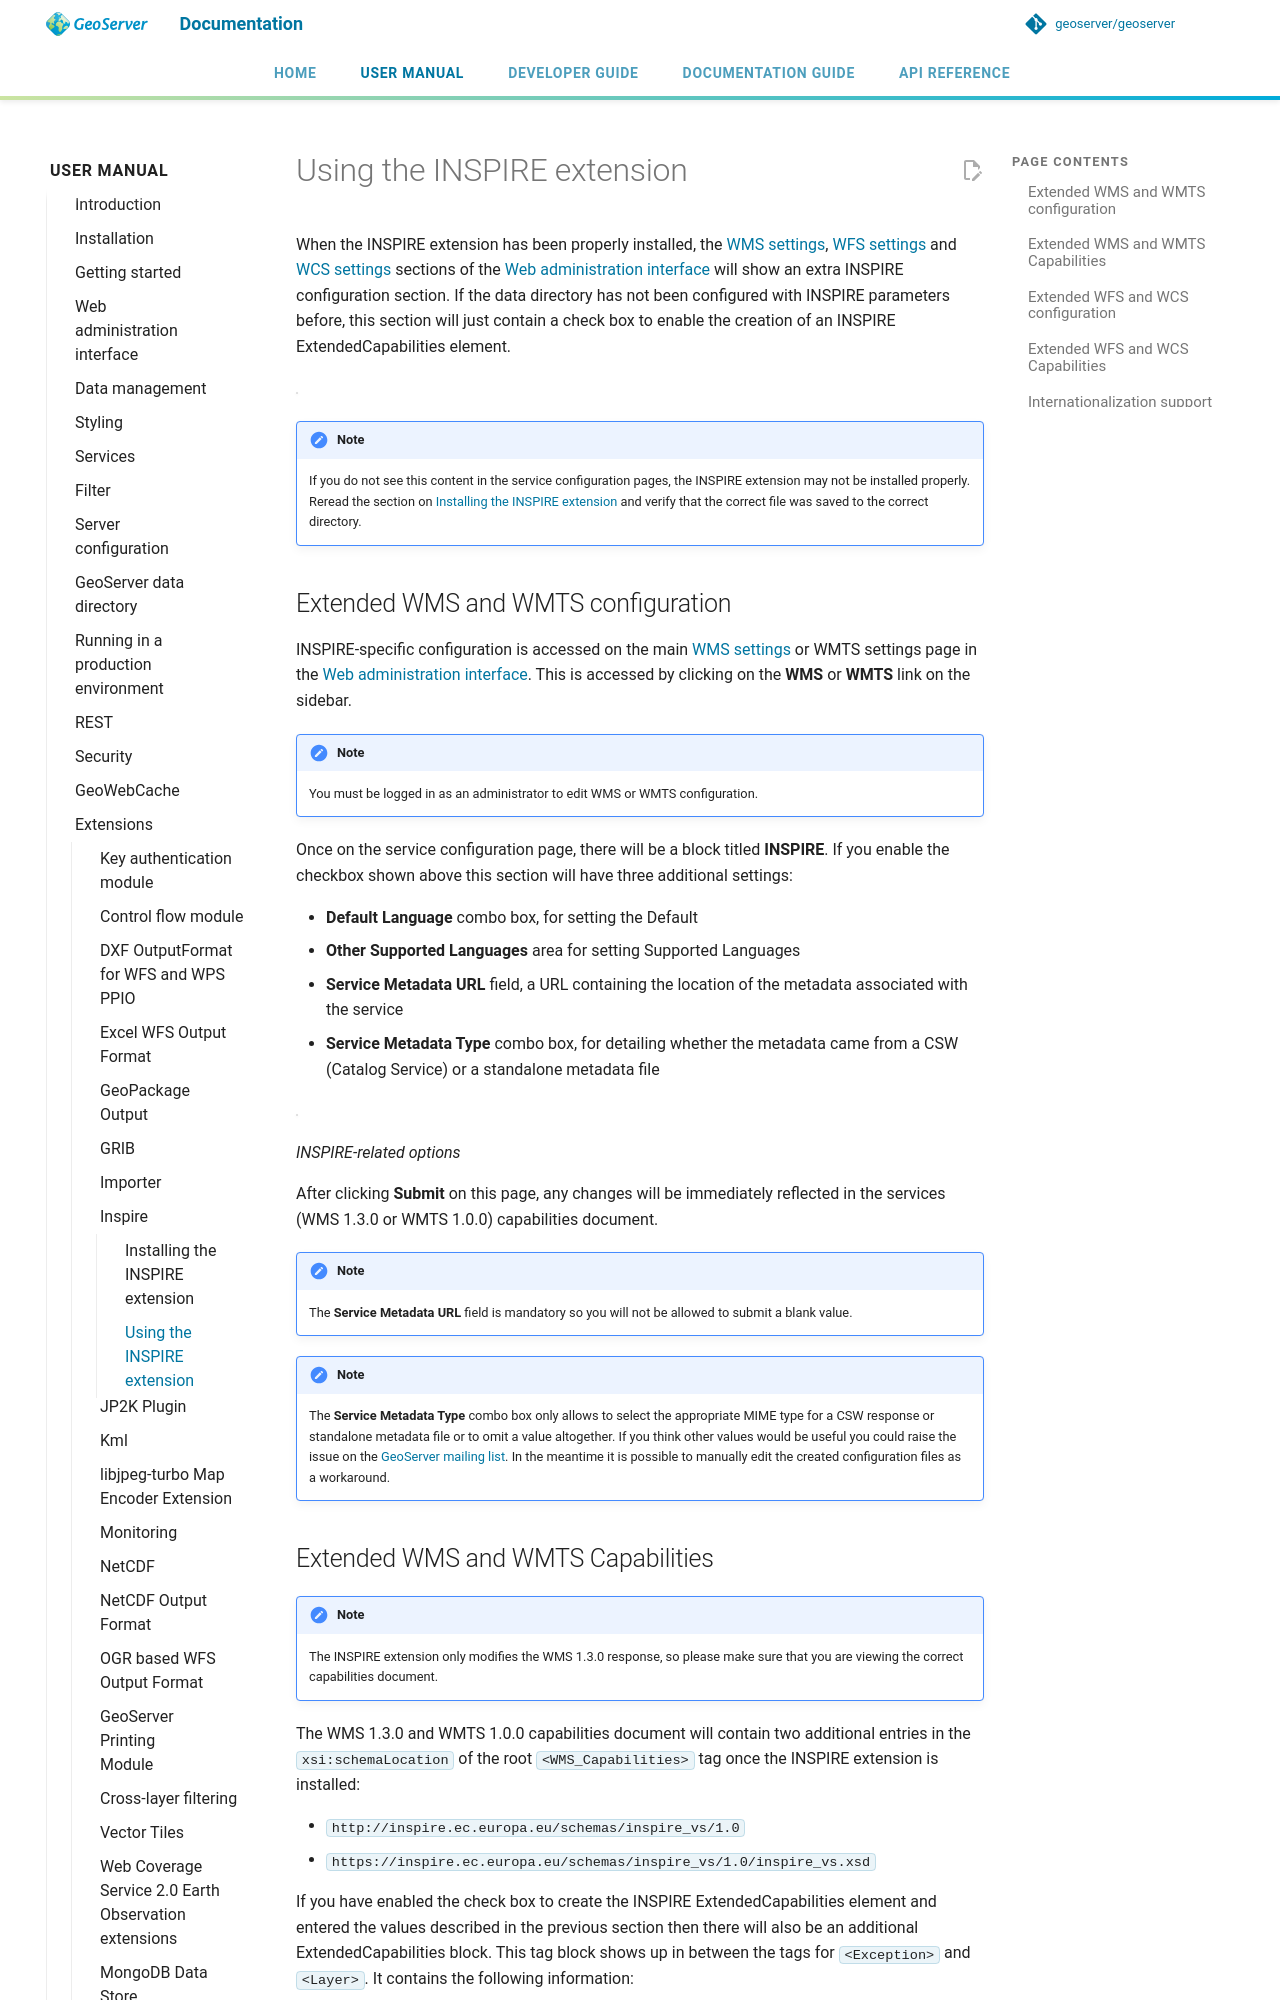

repository: petersmythe/geoserver · page: latest/en/user/extensions/inspire/using/index.html · generator: mkdocs

# Using the INSPIRE extension

When the INSPIRE extension has been properly installed, the [WMS settings](../../services/wms/webadmin.md), [WFS settings](../../services/wfs/webadmin.md) and [WCS settings](../../services/wcs/webadmin.md) sections of the [Web administration interface](../../webadmin/index.md) will show an extra INSPIRE configuration section. If the data directory has not been configured with INSPIRE parameters before, this section will just contain a check box to enable the creation of an INSPIRE ExtendedCapabilities element.

![](images/noinspire.png)

!!! note
    If you do not see this content in the service configuration pages, the INSPIRE extension may not be installed properly. Reread the section on [Installing the INSPIRE extension](installing.md) and verify that the correct file was saved to the correct directory.

## Extended WMS and WMTS configuration

INSPIRE-specific configuration is accessed on the main [WMS settings](../../services/wms/webadmin.md) or WMTS settings page in the [Web administration interface](../../webadmin/index.md). This is accessed by clicking on the **WMS** or **WMTS** link on the sidebar.

!!! note
    You must be logged in as an administrator to edit WMS or WMTS configuration.

Once on the service configuration page, there will be a block titled **INSPIRE**. If you enable the checkbox shown above this section will have three additional settings:

- **Default Language** combo box, for setting the Default
- **Other Supported Languages** area for setting Supported Languages
- **Service Metadata URL** field, a URL containing the location of the metadata associated with the service
- **Service Metadata Type** combo box, for detailing whether the metadata came from a CSW (Catalog Service) or a standalone metadata file

![](images/inspire.png)

*INSPIRE-related options*

After clicking **Submit** on this page, any changes will be immediately reflected in the services (WMS 1.3.0 or WMTS 1.0.0) capabilities document.

!!! note
    The **Service Metadata URL** field is mandatory so you will not be allowed to submit a blank value.

!!! note
    The **Service Metadata Type** combo box only allows to select the appropriate MIME type for a CSW response or standalone metadata file or to omit a value altogether. If you think other values would be useful you could raise the issue on the [GeoServer mailing list](../../introduction/gettinginvolved.md). In the meantime it is possible to manually edit the created configuration files as a workaround.
